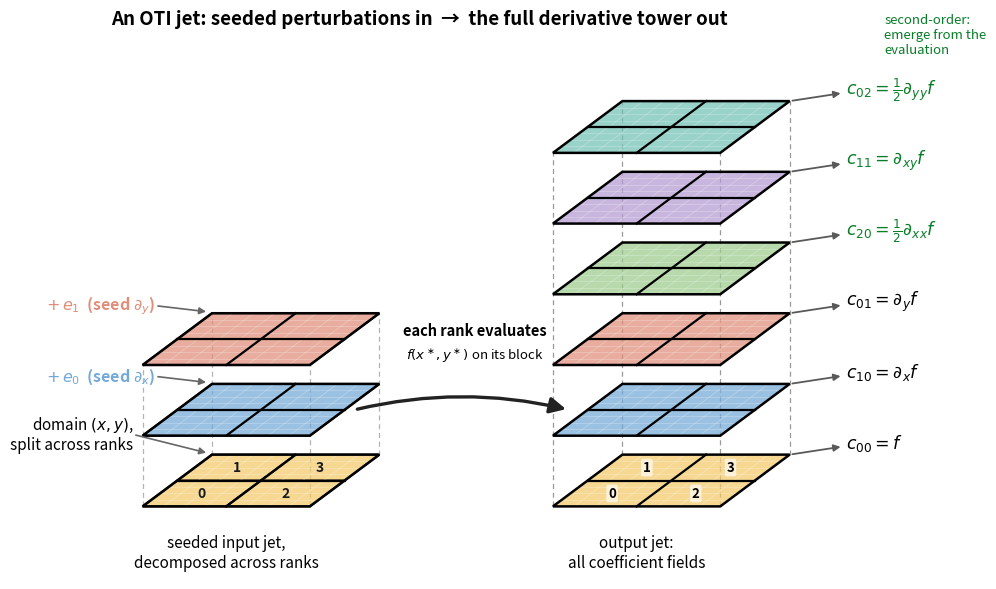

Reproduce this figure in Python.
#!/usr/bin/env python3
"""Conceptual view of a distributed OTI evaluation.

LEFT  : the seeded input jet, drawn as a stack of layers -- the base domain plus
        the two nilpotent (hypercomplex) perturbation directions e_0 and e_1.
        Every grid point is lifted x -> x + e_0, y -> y + e_1. Only first-order
        perturbations are seeded.
RIGHT : the output jet from a single evaluation of a general f -- one colored
        plane per coefficient (the value and every derivative field), with
        dashed projection lines tying the stack to one footprint. The colors
        distinguish coefficient layers; they do not encode function values.

Slices are the coefficients otinum<2,2> actually stores:
  c_00 = f            c_10 = f_x       c_01 = f_y
  c_20 = f_xx / 2     c_11 = f_xy      c_02 = f_yy / 2

Usage: plot_jet_slices.py [out.png]
"""
import sys

import numpy as np
import matplotlib

matplotlib.use("Agg")
import matplotlib.pyplot as plt
from matplotlib.patches import FancyArrowPatch, Polygon

# oblique (cavalier) projection: local (u, v) in [0,1]^2 at stack height z maps to
#   screen = (x0 + SX*u + DX*v,  z + DY*v)
SX = 2.65            # plane width on screen
DX, DY = 1.1, 0.82   # depth vector (how far "back" goes up-and-right)
DZ = 1.12            # vertical spacing between stacked layers

E0_COLOR = "#73A9D8"
E1_COLOR = "#E08E79"
DOMAIN_COLOR = "#F3C969"
RANKS = 4
COEFFICIENTS = [
    (r"$c_{00}=f$", DOMAIN_COLOR),
    (r"$c_{10}=\partial_x f$", "#73A9D8"),
    (r"$c_{01}=\partial_y f$", "#E08E79"),
    (r"$c_{20}=\frac{1}{2}\partial_{xx} f$", "#9BCB8C"),
    (r"$c_{11}=\partial_{xy} f$", "#B59AD2"),
    (r"$c_{02}=\frac{1}{2}\partial_{yy} f$", "#70C1B3"),
]


def corner(u, v, z, x0):
    return (x0 + SX * u + DX * v, z + DY * v)


def plane_polygon(z, x0):
    return [corner(0, 0, z, x0), corner(1, 0, z, x0),
            corner(1, 1, z, x0), corner(0, 1, z, x0)]


def projection_lines(ax, x0, z_bot, z_top, color="0.6"):
    for (u, v) in [(0, 0), (1, 0), (1, 1), (0, 1)]:
        xb, yb = corner(u, v, z_bot, x0)
        xt, yt = corner(u, v, z_top, x0)
        ax.plot([xb, xt], [yb, yt], ls=(0, (4, 3)), color=color, lw=0.9,
                zorder=1)


def draw_cell_grid(ax, z, x0):
    """Draw the faint conceptual cell grid shared by input and output planes."""
    for t in np.linspace(0, 1, 9):
        a0, a1 = corner(t, 0, z, x0), corner(t, 1, z, x0)
        b0, b1 = corner(0, t, z, x0), corner(1, t, z, x0)
        ax.plot([a0[0], a1[0]], [a0[1], a1[1]], color="white", lw=0.45,
                alpha=0.35, zorder=2.5)
        ax.plot([b0[0], b1[0]], [b0[1], b1[1]], color="white", lw=0.45,
                alpha=0.35, zorder=2.5)


def draw_coefficient_plane(ax, color, z, x0):
    poly = plane_polygon(z, x0)
    ax.add_patch(Polygon(poly, closed=True, facecolor=color, alpha=0.72,
                         edgecolor="none", zorder=2))
    # A faint grid and strong outline match the visual language of mpi_halo.png.
    draw_cell_grid(ax, z, x0)
    ax.add_patch(Polygon(poly, closed=True, fill=False, edgecolor="black",
                         lw=1.8, zorder=3))


def draw_flat_plane(ax, z, x0, facecolor, edge="0.35", grid=False, alpha=1.0):
    poly = plane_polygon(z, x0)
    ax.add_patch(Polygon(poly, closed=True, facecolor=facecolor, alpha=alpha,
                         edgecolor=edge, lw=1.5, zorder=2))
    if grid:
        for t in np.linspace(0, 1, 5):
            a0, a1 = corner(t, 0, z, x0), corner(t, 1, z, x0)
            b0, b1 = corner(0, t, z, x0), corner(1, t, z, x0)
            ax.plot([a0[0], a1[0]], [a0[1], a1[1]], color="0.72", lw=0.7,
                    zorder=2.5)
            ax.plot([b0[0], b1[0]], [b0[1], b1[1]], color="0.72", lw=0.7,
                    zorder=2.5)


def draw_rank_slices(ax, z, x0, color="black", lw=1.6):
    """Draw the 2x2 rank boundaries used in the halo diagram."""
    for axis in ("u", "v"):
        if axis == "u":
            a, b = corner(0.5, 0, z, x0), corner(0.5, 1, z, x0)
        else:
            a, b = corner(0, 0.5, z, x0), corner(1, 0.5, z, x0)
        ax.plot([a[0], b[0]], [a[1], b[1]], color=color, lw=lw, zorder=3.5)


def draw_decomposed_domain(ax, z, x0):
    """The bottom input plane, split into four square rank blocks."""
    rank_cells = [
        (0, 0, 0), (0, 1, 1),
        (1, 0, 2), (1, 1, 3),
    ]
    for uh, vh, r in rank_cells:
        u0, u1 = uh * 0.5, (uh + 1) * 0.5
        v0, v1 = vh * 0.5, (vh + 1) * 0.5
        sub = [corner(u0, v0, z, x0), corner(u1, v0, z, x0),
               corner(u1, v1, z, x0), corner(u0, v1, z, x0)]
        ax.add_patch(Polygon(sub, closed=True, facecolor=DOMAIN_COLOR,
                             alpha=0.72, edgecolor="black", lw=1.6, zorder=2))
        cx, cy = corner((u0 + u1) / 2, (v0 + v1) / 2, z, x0)
        ax.text(cx, cy, f"{r}", fontsize=10, fontweight="bold",
                color="0.1", ha="center", va="center", zorder=4)
    draw_cell_grid(ax, z, x0)
    draw_rank_slices(ax, z, x0)
    ax.add_patch(Polygon(plane_polygon(z, x0), closed=True, fill=False,
                         edgecolor="black", lw=1.8, zorder=3))


def main(out_path="oti_jet_slices.png"):
    coeffs = COEFFICIENTS

    fig, ax = plt.subplots(figsize=(12.0, 6.6))
    ax.set_aspect("equal")
    ax.axis("off")

    # ---- LEFT: the seeded input jet as a stack -----------------------------
    xL = -5.15
    projection_lines(ax, xL, 0.0, 2 * DZ, color="0.7")
    # layer 0: the domain, decomposed across MPI ranks
    draw_decomposed_domain(ax, 0.0, xL)
    # layer 1: e_0 perturbation direction (perturb x), sliced across ranks
    draw_flat_plane(ax, DZ, xL, facecolor=E0_COLOR, edge="black", alpha=0.72)
    draw_cell_grid(ax, DZ, xL)
    draw_rank_slices(ax, DZ, xL)
    ax.add_patch(Polygon(plane_polygon(DZ, xL), closed=True, fill=False,
                         edgecolor="black", lw=1.8, zorder=4))
    # layer 2: e_1 perturbation direction (perturb y), sliced across ranks
    draw_flat_plane(ax, 2 * DZ, xL, facecolor=E1_COLOR, edge="black", alpha=0.72)
    draw_cell_grid(ax, 2 * DZ, xL)
    draw_rank_slices(ax, 2 * DZ, xL)
    ax.add_patch(Polygon(plane_polygon(2 * DZ, xL), closed=True, fill=False,
                         edgecolor="black", lw=1.8, zorder=4))

    # left-side labels for the input layers
    for z, txt, col in [(0.0, "domain $(x, y)$,\nsplit across ranks", "black"),
                        (DZ, r"$+\,e_0$  (seed $\partial_x$)", E0_COLOR),
                        (2 * DZ, r"$+\,e_1$  (seed $\partial_y$)", E1_COLOR)]:
        bl = corner(0.0, 1.0, z, xL)
        tx = bl[0] - (1.25 if z == 0.0 else 0.9)
        ty = bl[1] + (0.32 if z == 0.0 else 0.12)
        ax.annotate("", xy=(bl[0] - 0.05, bl[1] + 0.02), xytext=(tx, ty),
                    zorder=6, arrowprops=dict(arrowstyle="-|>", color="0.4",
                                              lw=1.2))
        ax.text(tx, ty, txt, fontsize=11 if z == 0.0 else 11.5,
                ha="right", va="center", color=col,
                fontweight="bold" if col != "black" else "normal")
    ax.text(corner(0.5, 0, 0, xL)[0], corner(0.5, 0, 0, xL)[1] - 0.45,
            "seeded input jet,\ndecomposed across ranks",
            fontsize=11, ha="center", va="top")

    # ---- evaluate arrow (extra gap so the label clears both stacks) --------
    x0 = 1.35                                 # output tower origin, shifted right
    a_start = corner(1.06, 0.5, DZ, xL)
    a_end = (corner(0, 0.5, DZ, x0)[0] - 0.3, corner(0, 0.5, DZ, x0)[1])
    ax.add_patch(FancyArrowPatch(a_start, a_end, connectionstyle="arc3,rad=-0.12",
                                 arrowstyle="-|>", mutation_scale=24, lw=2.4,
                                 color="#222222", zorder=7))
    tx = (a_start[0] + a_end[0]) / 2
    ax.text(tx + 0.2, a_start[1] + 1.18, "each rank evaluates", fontsize=10.5,
            fontweight="bold", ha="center")
    ax.text(tx + 0.2, a_start[1] + 0.80,
            r"$f(x^\ast,y^\ast)$ on its block", fontsize=9.5,
            ha="center", style="italic")

    # ---- RIGHT: the output coefficient tower -------------------------------
    top = (len(coeffs) - 1) * DZ
    projection_lines(ax, x0, 0.0, top)
    for k, (label, color) in enumerate(coeffs):
        z = k * DZ
        draw_coefficient_plane(ax, color, z, x0)
        draw_rank_slices(ax, z, x0)   # each rank's output slice
        if k == 0:
            rank_centres = [
                (0.25, 0.25, 0), (0.25, 0.75, 1),
                (0.75, 0.25, 2), (0.75, 0.75, 3),
            ]
            for u, v, r in rank_centres:
                cx, cy = corner(u, v, z, x0)
                ax.text(cx, cy, f"{r}", fontsize=9.5, fontweight="bold",
                        color="black", ha="center", va="center", zorder=6,
                        bbox=dict(boxstyle="round,pad=0.14", fc="white",
                                  ec="none", alpha=0.65))
        br = corner(1.0, 1.0, z, x0)
        lx, ly = br[0] + 0.9, br[1] + 0.18
        ax.annotate("", xy=(lx - 0.05, ly - 0.05), xytext=br, zorder=6,
                    arrowprops=dict(arrowstyle="-|>", color="0.35", lw=1.3))
        col = "#0a7d28" if k >= 3 else "black"   # 2nd-order emerge -> highlight
        ax.text(lx, ly, label, fontsize=12.5, ha="left", va="center", color=col)
    ax.text(corner(1.0, 1.0, 3.5 * DZ, x0)[0] + 1.5,
            corner(1.0, 1.0, 5 * DZ, x0)[1] + 1.05,
            "second-order:\nemerge from the\nevaluation",
            fontsize=9.5, color="#0a7d28", ha="left", va="center", style="italic")
    ax.text(corner(0.5, 0, 0, x0)[0], corner(0.5, 0, 0, x0)[1] - 0.45,
            "output jet:\nall coefficient fields",
            fontsize=11, ha="center", va="top")

    ax.set_xlim(corner(0, 1, 0, xL)[0] - 2.7, corner(1, 1, 0, x0)[0] + 2.1)
    ax.set_ylim(-1.15, top + DY + 0.48)
    fig.text(0.46, 0.95, "An OTI jet: seeded perturbations in  →  the full "
             "derivative tower out", fontsize=13.5, fontweight="bold",
             ha="center")
    fig.savefig(out_path, dpi=130, bbox_inches="tight", pad_inches=0.05)
    print("wrote", out_path)


if __name__ == "__main__":
    main(*sys.argv[1:])
